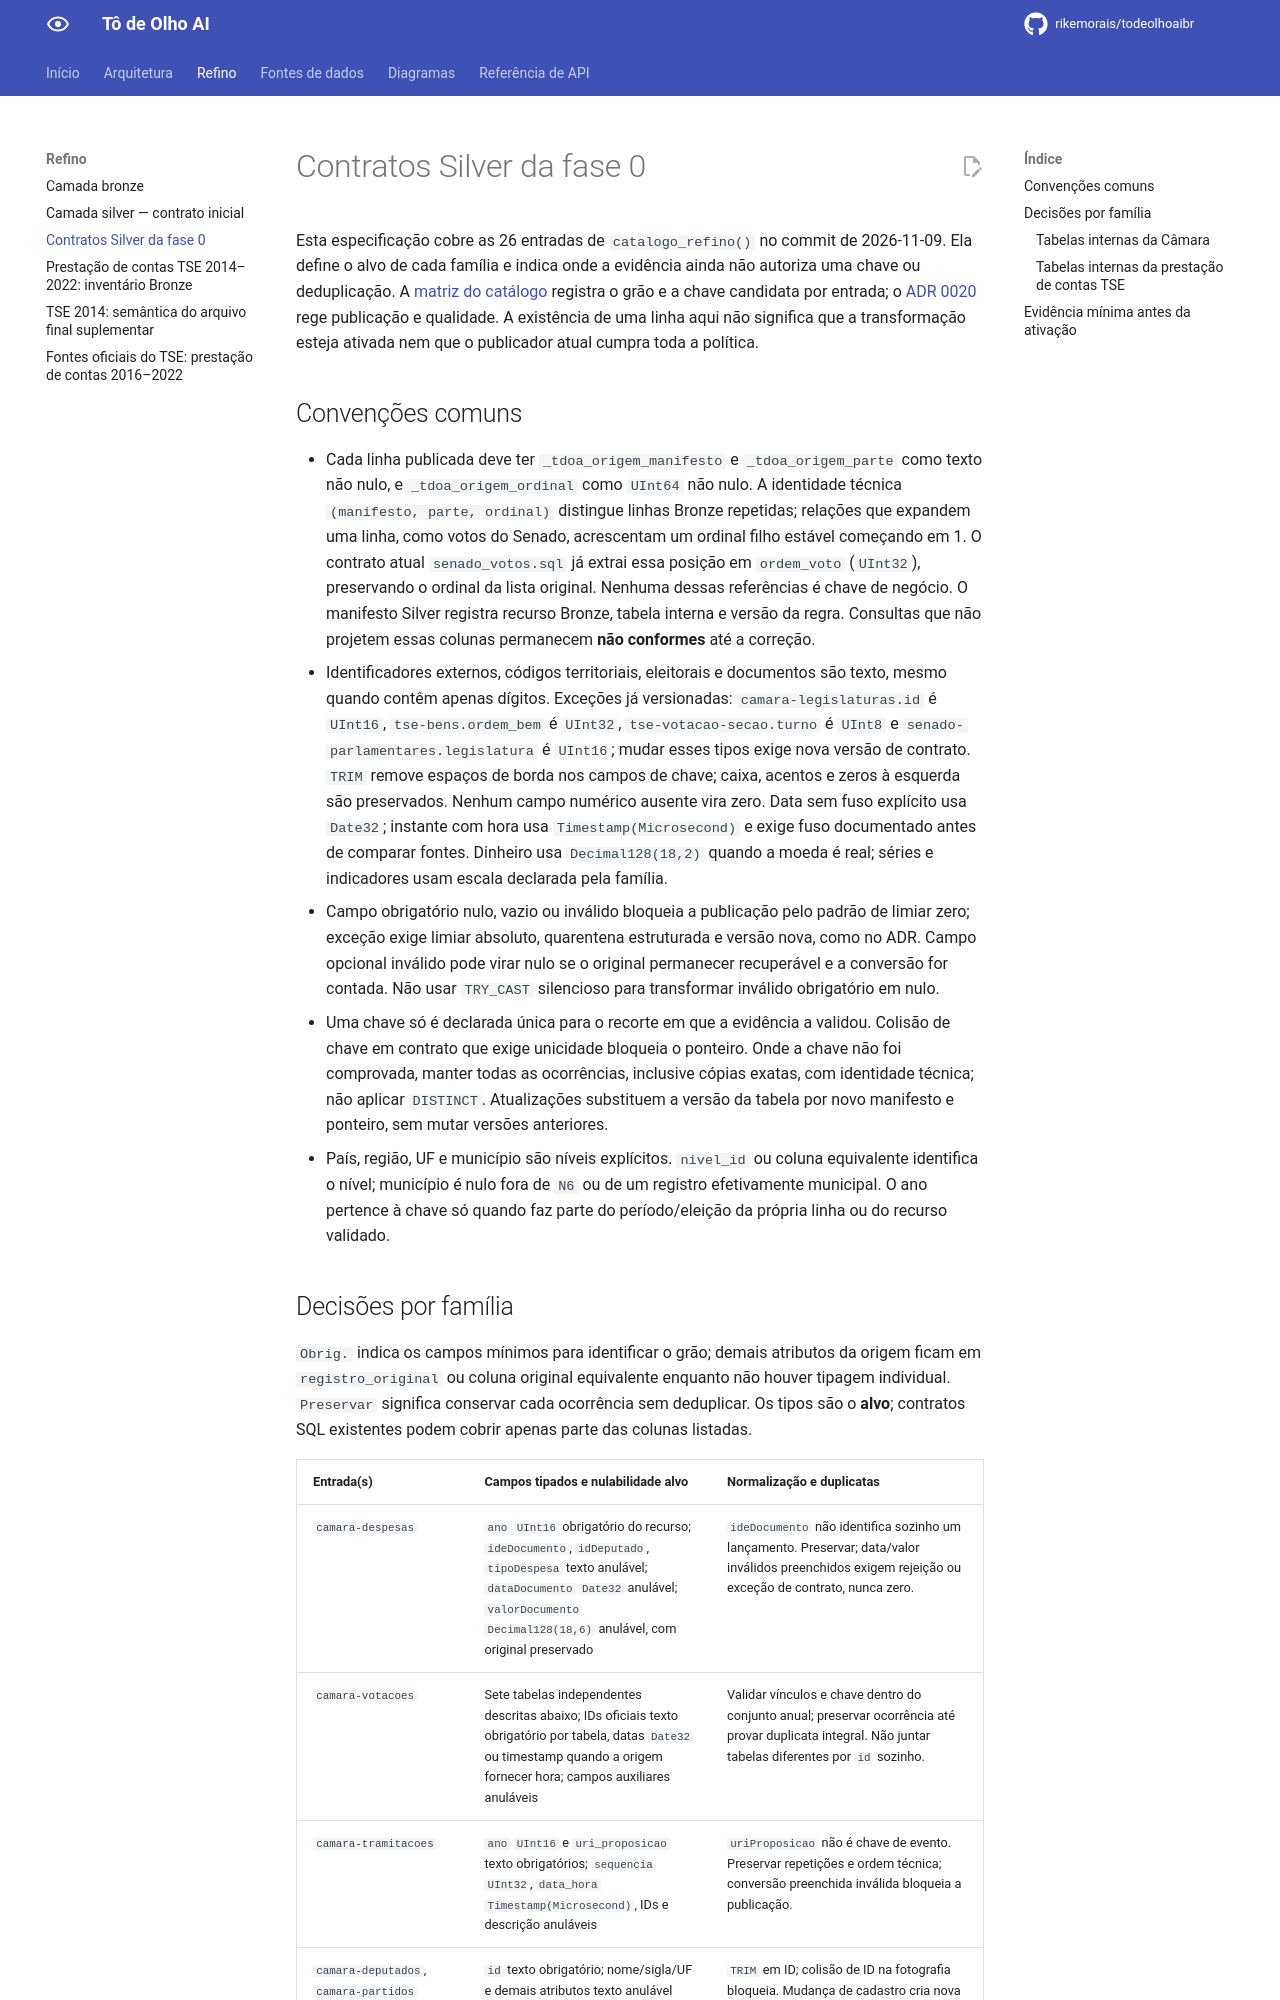

repository: rikemorais/todeolhoaibr · page: 0.113/refino/contratos-silver-fase0/index.html · generator: mkdocs

# Contratos Silver da fase 0

Esta especificação cobre as 26 entradas de `catalogo_refino()` no commit de 2026-11-09. Ela define o alvo de cada família e indica onde a evidência ainda não autoriza uma chave ou deduplicação. A [matriz do catálogo](silver.md#cobertura-planejada-do-catalogo-bronze) registra o grão e a chave candidata por entrada; o [ADR 0020](../adr/0020-contrato-da-camada-silver.md) rege publicação e qualidade. A existência de uma linha aqui não significa que a transformação esteja ativada nem que o publicador atual cumpra toda a política.

## Convenções comuns

- Cada linha publicada deve ter `_tdoa_origem_manifesto` e `_tdoa_origem_parte` como texto não nulo, e `_tdoa_origem_ordinal` como `UInt64` não nulo. A identidade técnica `(manifesto, parte, ordinal)` distingue linhas Bronze repetidas; relações que expandem uma linha, como votos do Senado, acrescentam um ordinal filho estável começando em 1. O contrato atual `senado_votos.sql` já extrai essa posição em `ordem_voto` (`UInt32`), preservando o ordinal da lista original. Nenhuma dessas referências é chave de negócio. O manifesto Silver registra recurso Bronze, tabela interna e versão da regra. Consultas que não projetem essas colunas permanecem **não conformes** até a correção.
- Identificadores externos, códigos territoriais, eleitorais e documentos são texto, mesmo quando contêm apenas dígitos. Exceções já versionadas: `camara-legislaturas.id` é `UInt16`, `tse-bens.ordem_bem` é `UInt32`, `tse-votacao-secao.turno` é `UInt8` e `senado-parlamentares.legislatura` é `UInt16`; mudar esses tipos exige nova versão de contrato. `TRIM` remove espaços de borda nos campos de chave; caixa, acentos e zeros à esquerda são preservados. Nenhum campo numérico ausente vira zero. Data sem fuso explícito usa `Date32`; instante com hora usa `Timestamp(Microsecond)` e exige fuso documentado antes de comparar fontes. Dinheiro usa `Decimal128(18,2)` quando a moeda é real; séries e indicadores usam escala declarada pela família.
- Campo obrigatório nulo, vazio ou inválido bloqueia a publicação pelo padrão de limiar zero; exceção exige limiar absoluto, quarentena estruturada e versão nova, como no ADR. Campo opcional inválido pode virar nulo se o original permanecer recuperável e a conversão for contada. Não usar `TRY_CAST` silencioso para transformar inválido obrigatório em nulo.
- Uma chave só é declarada única para o recorte em que a evidência a validou. Colisão de chave em contrato que exige unicidade bloqueia o ponteiro. Onde a chave não foi comprovada, manter todas as ocorrências, inclusive cópias exatas, com identidade técnica; não aplicar `DISTINCT`. Atualizações substituem a versão da tabela por novo manifesto e ponteiro, sem mutar versões anteriores.
- País, região, UF e município são níveis explícitos. `nivel_id` ou coluna equivalente identifica o nível; município é nulo fora de `N6` ou de um registro efetivamente municipal. O ano pertence à chave só quando faz parte do período/eleição da própria linha ou do recurso validado.
